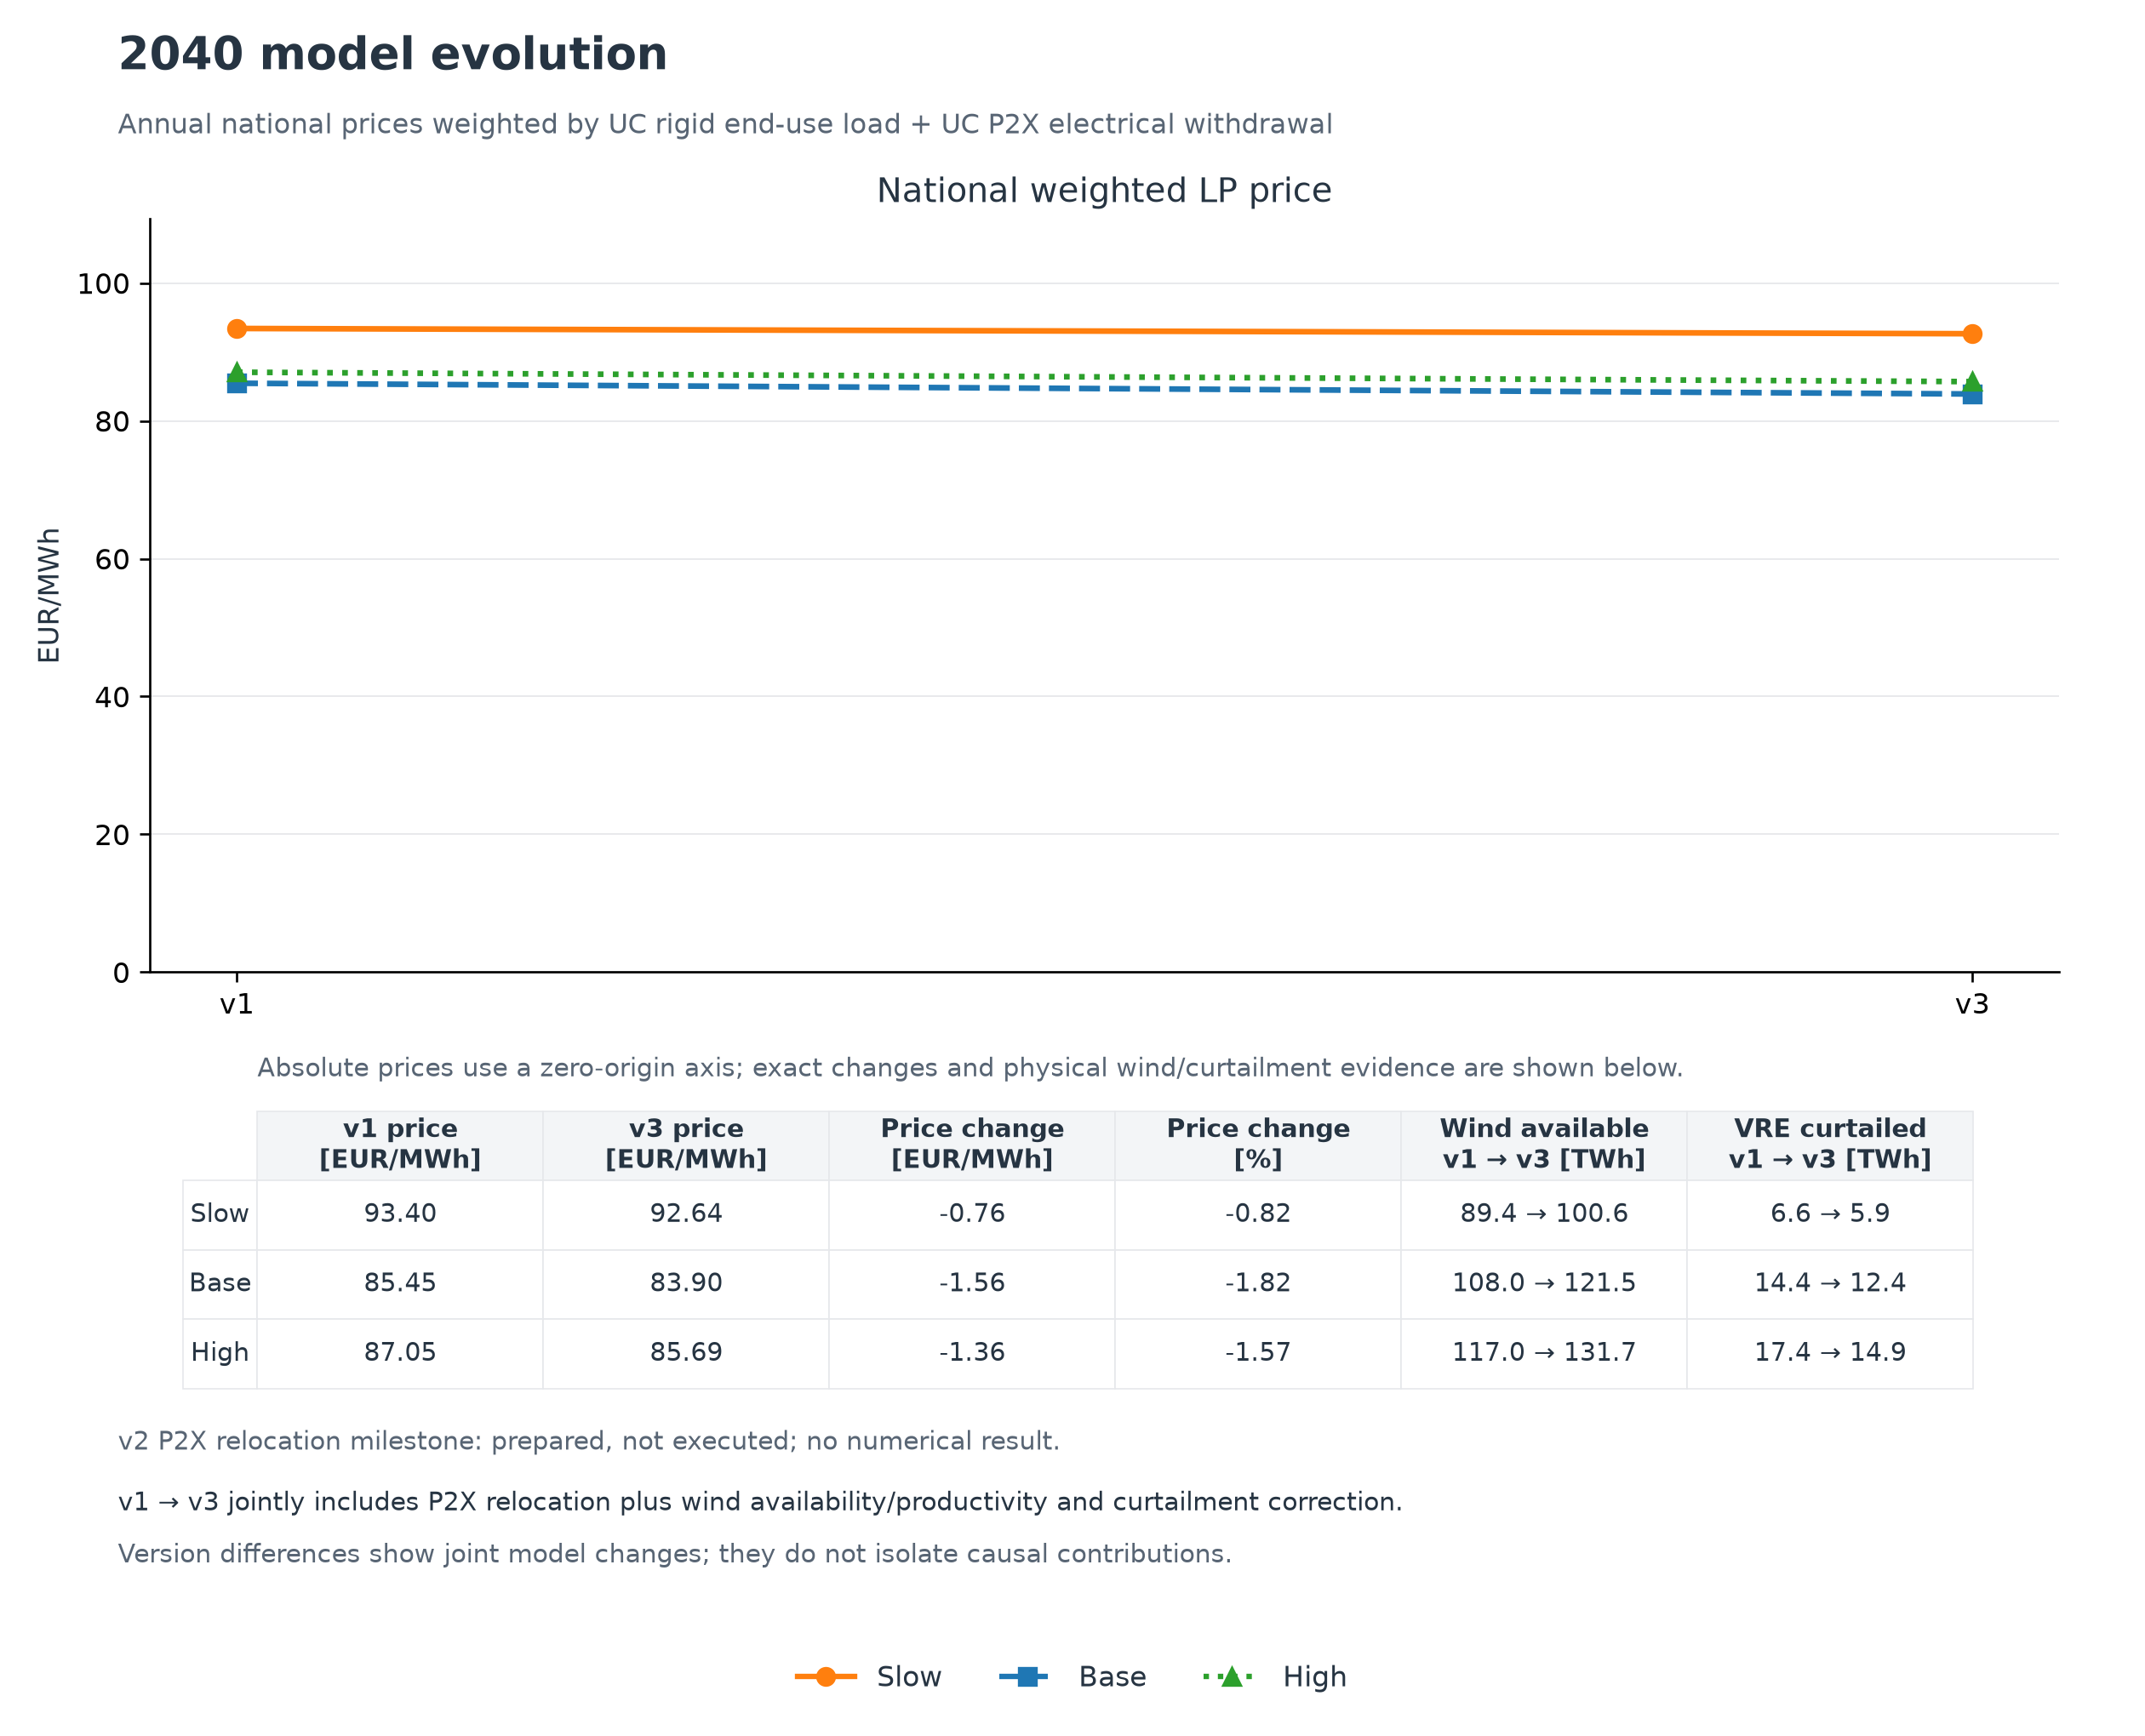

The file beside this chart, header and first rows:
year, scenario, variant, metric, value, unit, status, source_authority, definition
2040, Slow, final_v1, annual_national_price, 93.4, EUR/MWh, AVAILABLE, FIXED_COMMITMENT_PRICE_LP_DUALS, 
2040, Slow, final_v1, annual_gross_end_use_demand, 439, TWh, AVAILABLE, UC_MILP, UC rigid end-use load + UC P2X electrica…
2040, Slow, final_v1, VRE_curtailed_energy, 6.561, TWh, AVAILABLE, UC_MILP, 
2040, Slow, final_v1, wind_available_energy, 89.4, TWh, AVAILABLE, UC_MILP, 
2040, Slow, final_v1, wind_dispatched_energy, 85.73, TWh, AVAILABLE, UC_MILP, 
2040, Slow, final_v1, wind_curtailed_energy, 3.673, TWh, AVAILABLE, UC_MILP, 
2040, Base, final_v1, annual_national_price, 85.45, EUR/MWh, AVAILABLE, FIXED_COMMITMENT_PRICE_LP_DUALS, 
2040, Base, final_v1, annual_gross_end_use_demand, 439, TWh, AVAILABLE, UC_MILP, UC rigid end-use load + UC P2X electrica…
2040, Base, final_v1, VRE_curtailed_energy, 14.38, TWh, AVAILABLE, UC_MILP, 
2040, Base, final_v1, wind_available_energy, 108, TWh, AVAILABLE, UC_MILP, 
2040, Base, final_v1, wind_dispatched_energy, 100.7, TWh, AVAILABLE, UC_MILP, 
2040, Base, final_v1, wind_curtailed_energy, 7.273, TWh, AVAILABLE, UC_MILP, 
2040, High, final_v1, annual_national_price, 87.05, EUR/MWh, AVAILABLE, FIXED_COMMITMENT_PRICE_LP_DUALS, 
2040, High, final_v1, annual_gross_end_use_demand, 482.9, TWh, AVAILABLE, UC_MILP, UC rigid end-use load + UC P2X electrica…
2040, High, final_v1, VRE_curtailed_energy, 17.42, TWh, AVAILABLE, UC_MILP, 
2040, High, final_v1, wind_available_energy, 117, TWh, AVAILABLE, UC_MILP, 
2040, High, final_v1, wind_dispatched_energy, 107.8, TWh, AVAILABLE, UC_MILP, 
2040, High, final_v1, wind_curtailed_energy, 9.162, TWh, AVAILABLE, UC_MILP, 
2040, Slow, final_v2, annual_national_price, , EUR/MWh, UNAVAILABLE, FIXED_COMMITMENT_PRICE_LP_DUALS, 
2040, Slow, final_v2, annual_gross_end_use_demand, , TWh, UNAVAILABLE, UC_MILP, 
2040, Slow, final_v2, VRE_curtailed_energy, , TWh, UNAVAILABLE, UC_MILP, 
2040, Slow, final_v2, wind_available_energy, , TWh, UNAVAILABLE, UC_MILP, 
2040, Slow, final_v2, wind_dispatched_energy, , TWh, UNAVAILABLE, UC_MILP, 
2040, Slow, final_v2, wind_curtailed_energy, , TWh, UNAVAILABLE, UC_MILP, 
2040, Base, final_v2, annual_national_price, , EUR/MWh, UNAVAILABLE, FIXED_COMMITMENT_PRICE_LP_DUALS, 
2040, Base, final_v2, annual_gross_end_use_demand, , TWh, UNAVAILABLE, UC_MILP, 
2040, Base, final_v2, VRE_curtailed_energy, , TWh, UNAVAILABLE, UC_MILP, 
2040, Base, final_v2, wind_available_energy, , TWh, UNAVAILABLE, UC_MILP, 
2040, Base, final_v2, wind_dispatched_energy, , TWh, UNAVAILABLE, UC_MILP, 
2040, Base, final_v2, wind_curtailed_energy, , TWh, UNAVAILABLE, UC_MILP, 
2040, High, final_v2, annual_national_price, , EUR/MWh, UNAVAILABLE, FIXED_COMMITMENT_PRICE_LP_DUALS, 
2040, High, final_v2, annual_gross_end_use_demand, , TWh, UNAVAILABLE, UC_MILP, 
2040, High, final_v2, VRE_curtailed_energy, , TWh, UNAVAILABLE, UC_MILP, 
2040, High, final_v2, wind_available_energy, , TWh, UNAVAILABLE, UC_MILP, 
2040, High, final_v2, wind_dispatched_energy, , TWh, UNAVAILABLE, UC_MILP, 
2040, High, final_v2, wind_curtailed_energy, , TWh, UNAVAILABLE, UC_MILP, 
2040, Slow, final_v3, annual_national_price, 92.64, EUR/MWh, AVAILABLE, FIXED_COMMITMENT_PRICE_LP_DUALS, 
2040, Slow, final_v3, annual_gross_end_use_demand, 439, TWh, AVAILABLE, UC_MILP, UC rigid end-use load + UC P2X electrica…
2040, Slow, final_v3, VRE_curtailed_energy, 5.898, TWh, AVAILABLE, UC_MILP, 
2040, Slow, final_v3, wind_available_energy, 100.6, TWh, AVAILABLE, UC_MILP, 
2040, Slow, final_v3, wind_dispatched_energy, 97.59, TWh, AVAILABLE, UC_MILP, 
2040, Slow, final_v3, wind_curtailed_energy, 2.974, TWh, AVAILABLE, UC_MILP, 
2040, Base, final_v3, annual_national_price, 83.9, EUR/MWh, AVAILABLE, FIXED_COMMITMENT_PRICE_LP_DUALS, 
2040, Base, final_v3, annual_gross_end_use_demand, 439, TWh, AVAILABLE, UC_MILP, UC rigid end-use load + UC P2X electrica…
2040, Base, final_v3, VRE_curtailed_energy, 12.39, TWh, AVAILABLE, UC_MILP, 
2040, Base, final_v3, wind_available_energy, 121.5, TWh, AVAILABLE, UC_MILP, 
2040, Base, final_v3, wind_dispatched_energy, 116.1, TWh, AVAILABLE, UC_MILP, 
2040, Base, final_v3, wind_curtailed_energy, 5.349, TWh, AVAILABLE, UC_MILP, 
2040, High, final_v3, annual_national_price, 85.69, EUR/MWh, AVAILABLE, FIXED_COMMITMENT_PRICE_LP_DUALS, 
2040, High, final_v3, annual_gross_end_use_demand, 482.9, TWh, AVAILABLE, UC_MILP, UC rigid end-use load + UC P2X electrica…
2040, High, final_v3, VRE_curtailed_energy, 14.9, TWh, AVAILABLE, UC_MILP, 
2040, High, final_v3, wind_available_energy, 131.7, TWh, AVAILABLE, UC_MILP, 
2040, High, final_v3, wind_dispatched_energy, 124.9, TWh, AVAILABLE, UC_MILP, 
2040, High, final_v3, wind_curtailed_energy, 6.78, TWh, AVAILABLE, UC_MILP, 
2040, Slow, final_v1_to_final_v3, price_change_v1_to_v3, -0.7641, EUR/MWh, DERIVED_COMPARISON, FIXED_COMMITMENT_PRICE_LP_DUALS, 
2040, Slow, final_v1_to_final_v3, price_change_percent_v1_to_v3, -0.8181, %, DERIVED_COMPARISON, FIXED_COMMITMENT_PRICE_LP_DUALS, 
2040, Base, final_v1_to_final_v3, price_change_v1_to_v3, -1.558, EUR/MWh, DERIVED_COMPARISON, FIXED_COMMITMENT_PRICE_LP_DUALS, 
2040, Base, final_v1_to_final_v3, price_change_percent_v1_to_v3, -1.823, %, DERIVED_COMPARISON, FIXED_COMMITMENT_PRICE_LP_DUALS, 
2040, High, final_v1_to_final_v3, price_change_v1_to_v3, -1.363, EUR/MWh, DERIVED_COMPARISON, FIXED_COMMITMENT_PRICE_LP_DUALS, 
2040, High, final_v1_to_final_v3, price_change_percent_v1_to_v3, -1.566, %, DERIVED_COMPARISON, FIXED_COMMITMENT_PRICE_LP_DUALS, 
